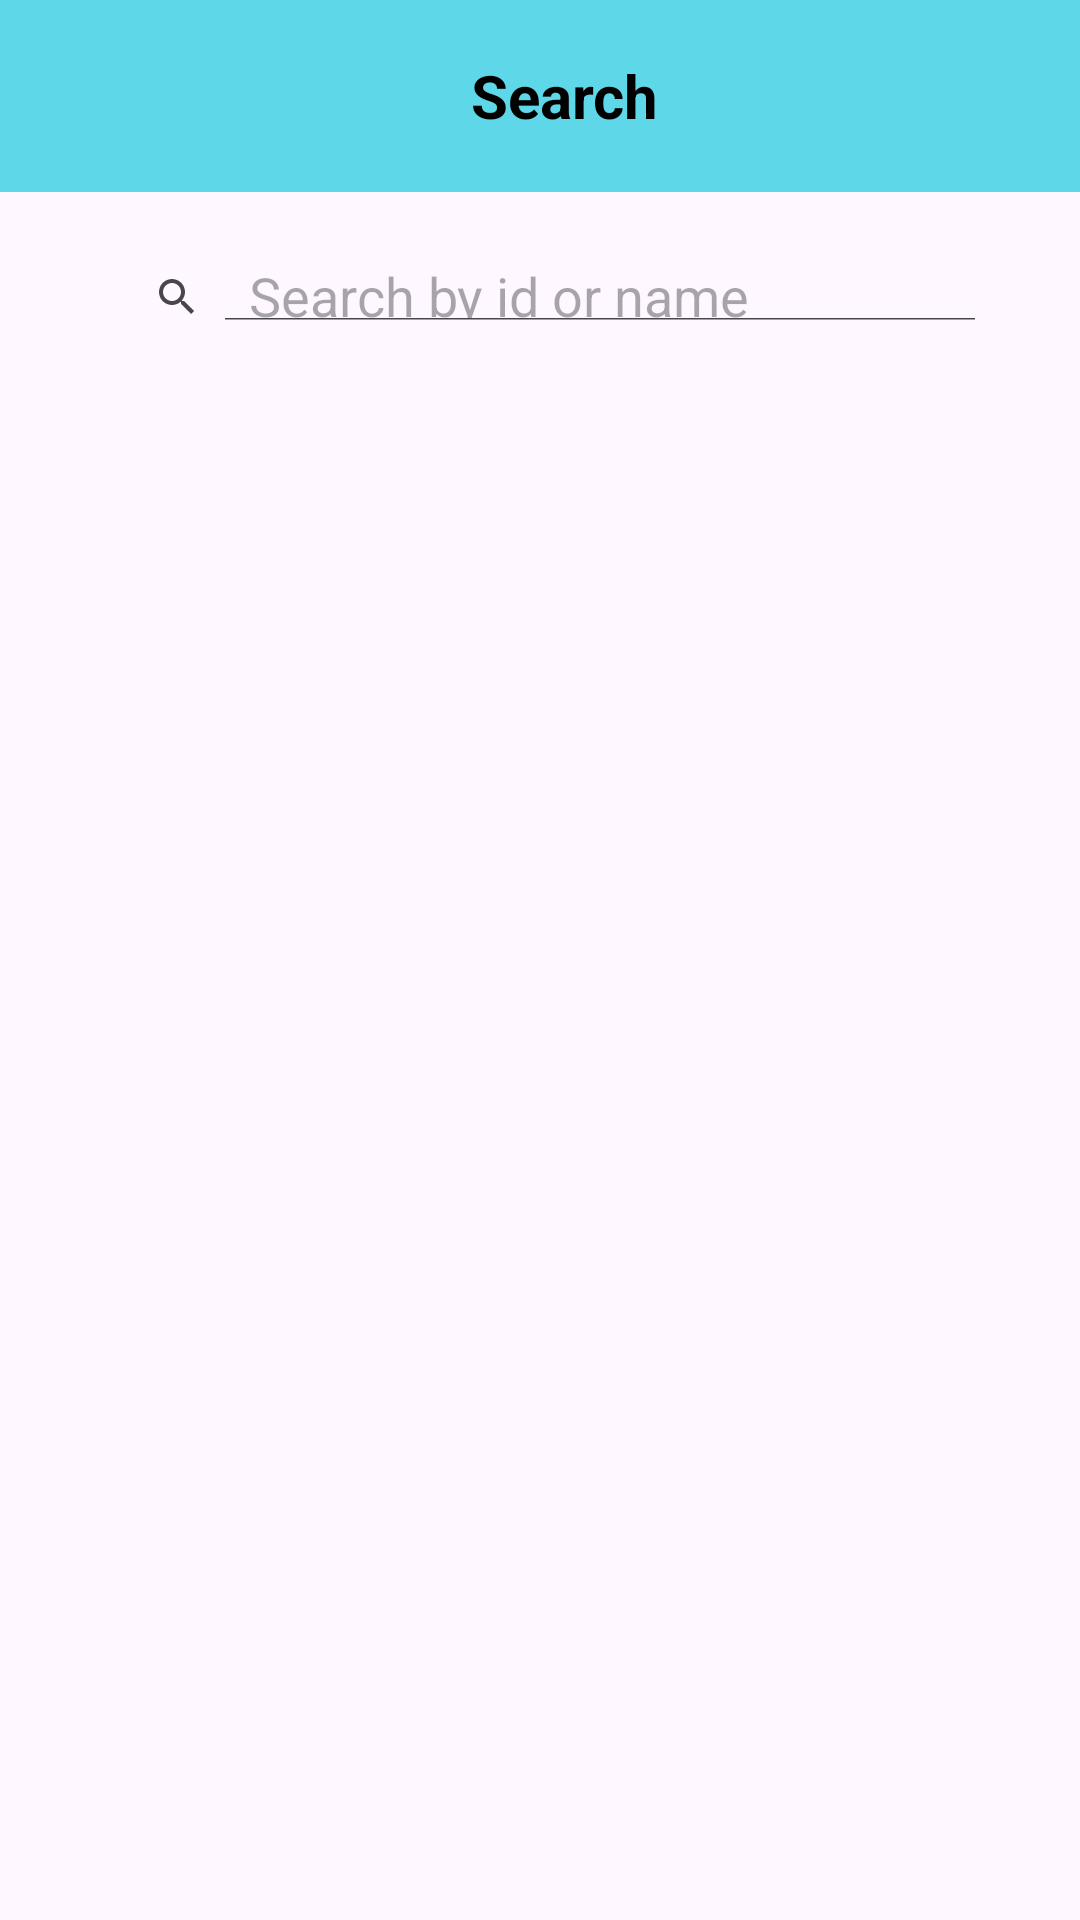

Write the Android layout XML for this screen, with the resource values it uses.
<!-- AndroidManifest.xml: application theme Theme.LastApp -->
<!-- res/layout/activity_searchp.xml -->
<?xml version="1.0" encoding="utf-8"?>
<LinearLayout xmlns:android="http://schemas.android.com/apk/res/android"
    xmlns:tools="http://schemas.android.com/tools"
    android:layout_width="match_parent"
    android:layout_height="match_parent"
    xmlns:app="http://schemas.android.com/apk/res-auto"
    tools:context="com.simats.airwayanesthesia.searchp"
    android:orientation="vertical">

    <androidx.appcompat.widget.Toolbar
        android:id="@+id/toolbar"
        android:layout_width="match_parent"
        android:layout_height="wrap_content"
        android:background="#5ED7E8">

        <LinearLayout
            android:layout_width="match_parent"
            android:layout_height="match_parent"
            android:orientation="horizontal">

            <TextView
                android:layout_width="match_parent"
                android:layout_height="wrap_content"
                android:gravity="center"
                android:text="Search"
                android:textColor="@color/black"
                android:textSize="20dp"
                android:textStyle="bold" />

        </LinearLayout>
    </androidx.appcompat.widget.Toolbar>
    <androidx.appcompat.widget.SearchView
        android:layout_width="match_parent"
        android:id="@+id/searchview"
        android:layout_height="40dp"
        android:layout_margin="15dp"
        app:iconifiedByDefault="false"
        app:queryHint="Search by id or name"
        android:padding="12dp"
        android:gravity="center"
        android:textSize="16sp">
    </androidx.appcompat.widget.SearchView>
    <androidx.recyclerview.widget.RecyclerView
        android:layout_width="match_parent"
        android:layout_height="match_parent"
        android:layout_margin="15dp"
        android:id="@+id/recyclerView"
        android:layout_gravity="center"/>
</LinearLayout>
<!-- resources referenced by this layout -->
<resources>
  <color name="black">#FF000000</color>
  <style name="Theme.LastApp" parent="Base.Theme.LastApp" />
  <style name="Base.Theme.LastApp" parent="Theme.Material3.DayNight.NoActionBar">
          
          
          <item name="android:windowDisablePreview">true</item>
          <item name="android:windowContentOverlay">@null</item>
          <item name="android:backgroundDimEnabled">false</item>
          <item name="android:windowFullscreen">true</item>
      </style>
</resources>
